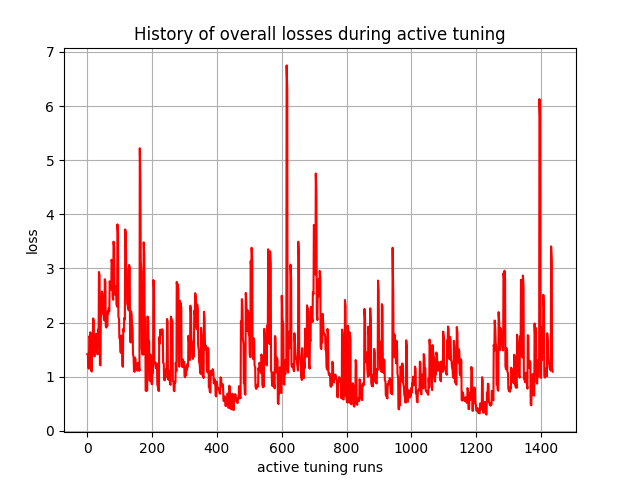

The table this chart was drawn from, first rows:
, 0
0, 1.416
1, 1.405
2, 1.395
3, 1.165
4, 1.156
5, 1.146
6, 1.744
7, 1.731
8, 1.719
9, 1.819
10, 1.808
11, 1.798
12, 1.107
13, 1.101
14, 1.094
15, 1.611
16, 1.594
17, 1.578
18, 2.076
19, 2.059
20, 2.043
21, 1.388
22, 1.382
23, 1.376
24, 1.733
25, 1.724
26, 1.715
27, 1.791
28, 1.78
29, 1.769
30, 1.452
31, 1.431
32, 1.412
33, 1.871
34, 1.852
35, 1.836
36, 2.934
37, 2.901
38, 2.873
39, 1.22
40, 1.214
41, 1.208
42, 2.193
43, 2.171
44, 2.152
45, 2.57
46, 2.545
47, 2.523
48, 2.457
49, 2.435
50, 2.414
51, 2.073
52, 2.054
53, 2.038
54, 2.799
55, 2.771
56, 2.746
57, 1.937
58, 1.922
59, 1.908
... 1,377 more rows
